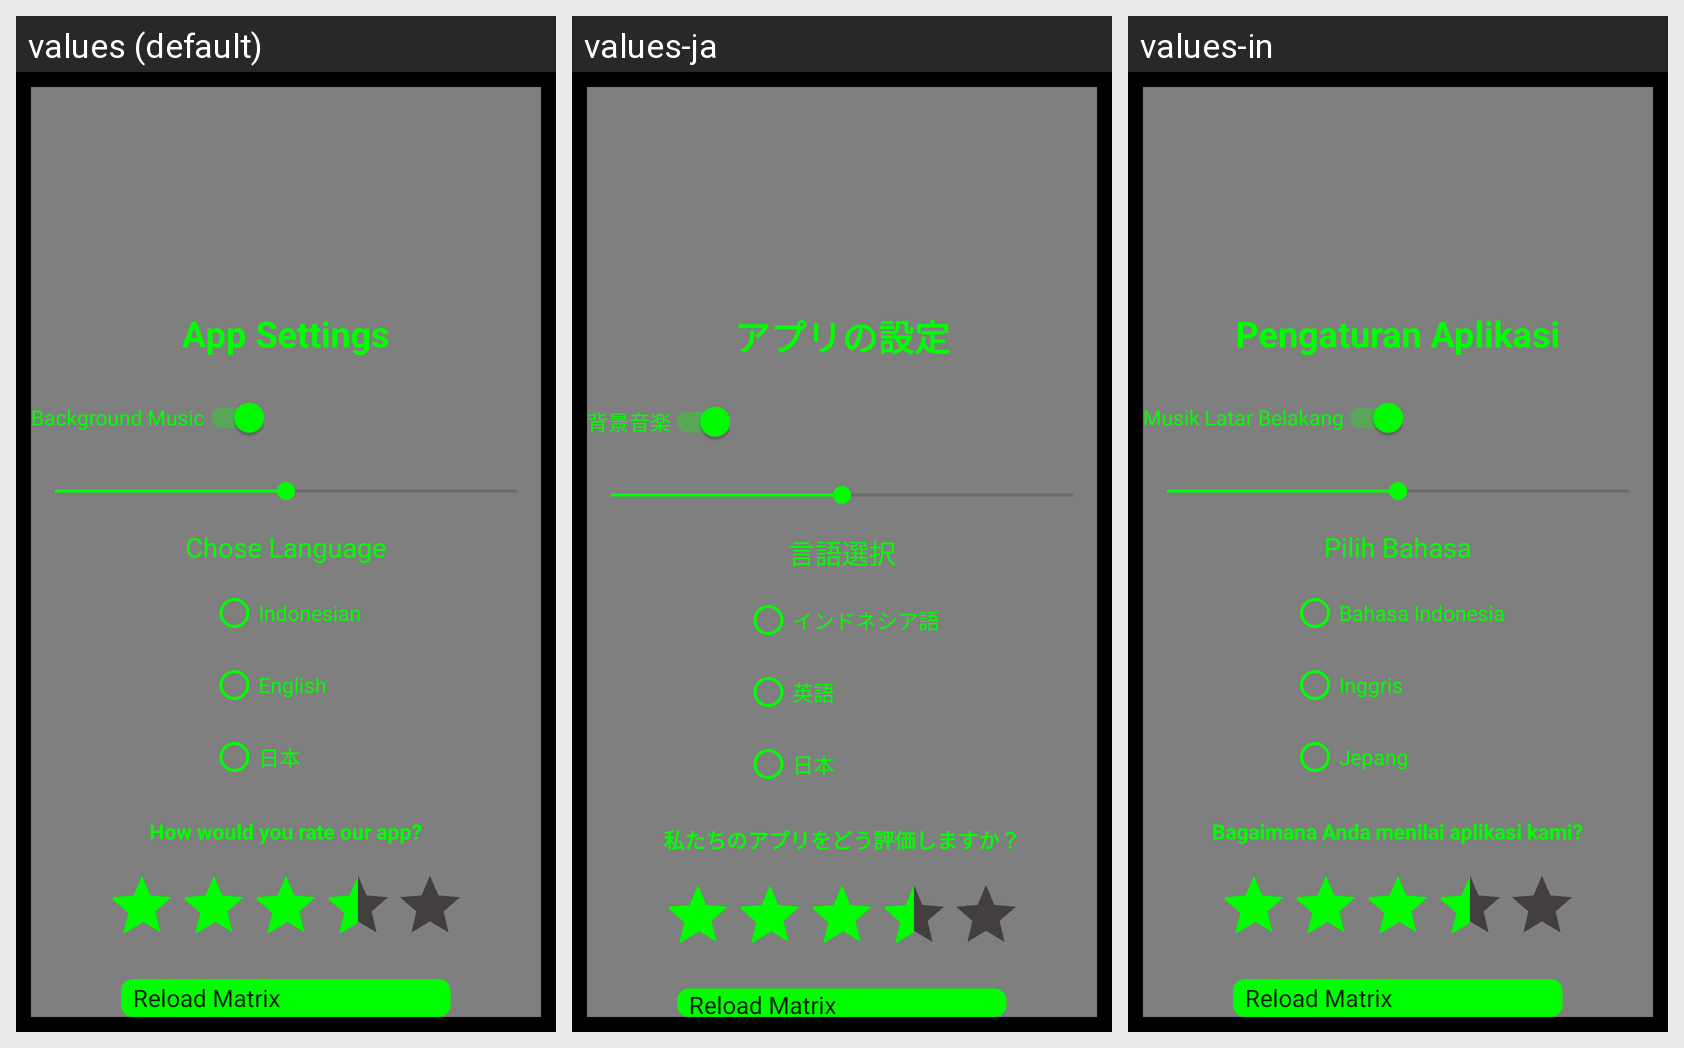

Here is an Android app screen in its default locale and in the app's own translations. Write out the translated-string differences for the strings that appear on this screen.
Android screen res/layout/activity_setting.xml rendered under 3 locales, left to right: values (default), values-ja, values-in. Device: Nexus 5 (rendered at 1080×1920; each locale shown at half size, 540×960, under a caption strip naming it); theme MatrixTheme.
Strings drawn on this screen, with the default value and each locale's value (text and hints the layout hard-codes, and strings that could not be matched under every locale, appear in the picture but are not listed):

settings_title
  values: App Settings
  values-ja: アプリの設定
  values-in: Pengaturan Aplikasi

toggle_music
  values: Background Music
  values-ja: 背景音楽
  values-in: Musik Latar Belakang

change_language
  values: Chose Language
  values-ja: 言語選択
  values-in: Pilih Bahasa

bahasa_indonesia
  values: Indonesian
  values-ja: インドネシア語
  values-in: Bahasa Indonesia

english
  values: English
  values-ja: 英語
  values-in: Inggris

japanese
  values: 日本
  values-ja: 日本
  values-in: Jepang

rating_txt
  values: How would you rate our app?
  values-ja: 私たちのアプリをどう評価しますか？
  values-in: Bagaimana Anda menilai aplikasi kami?
